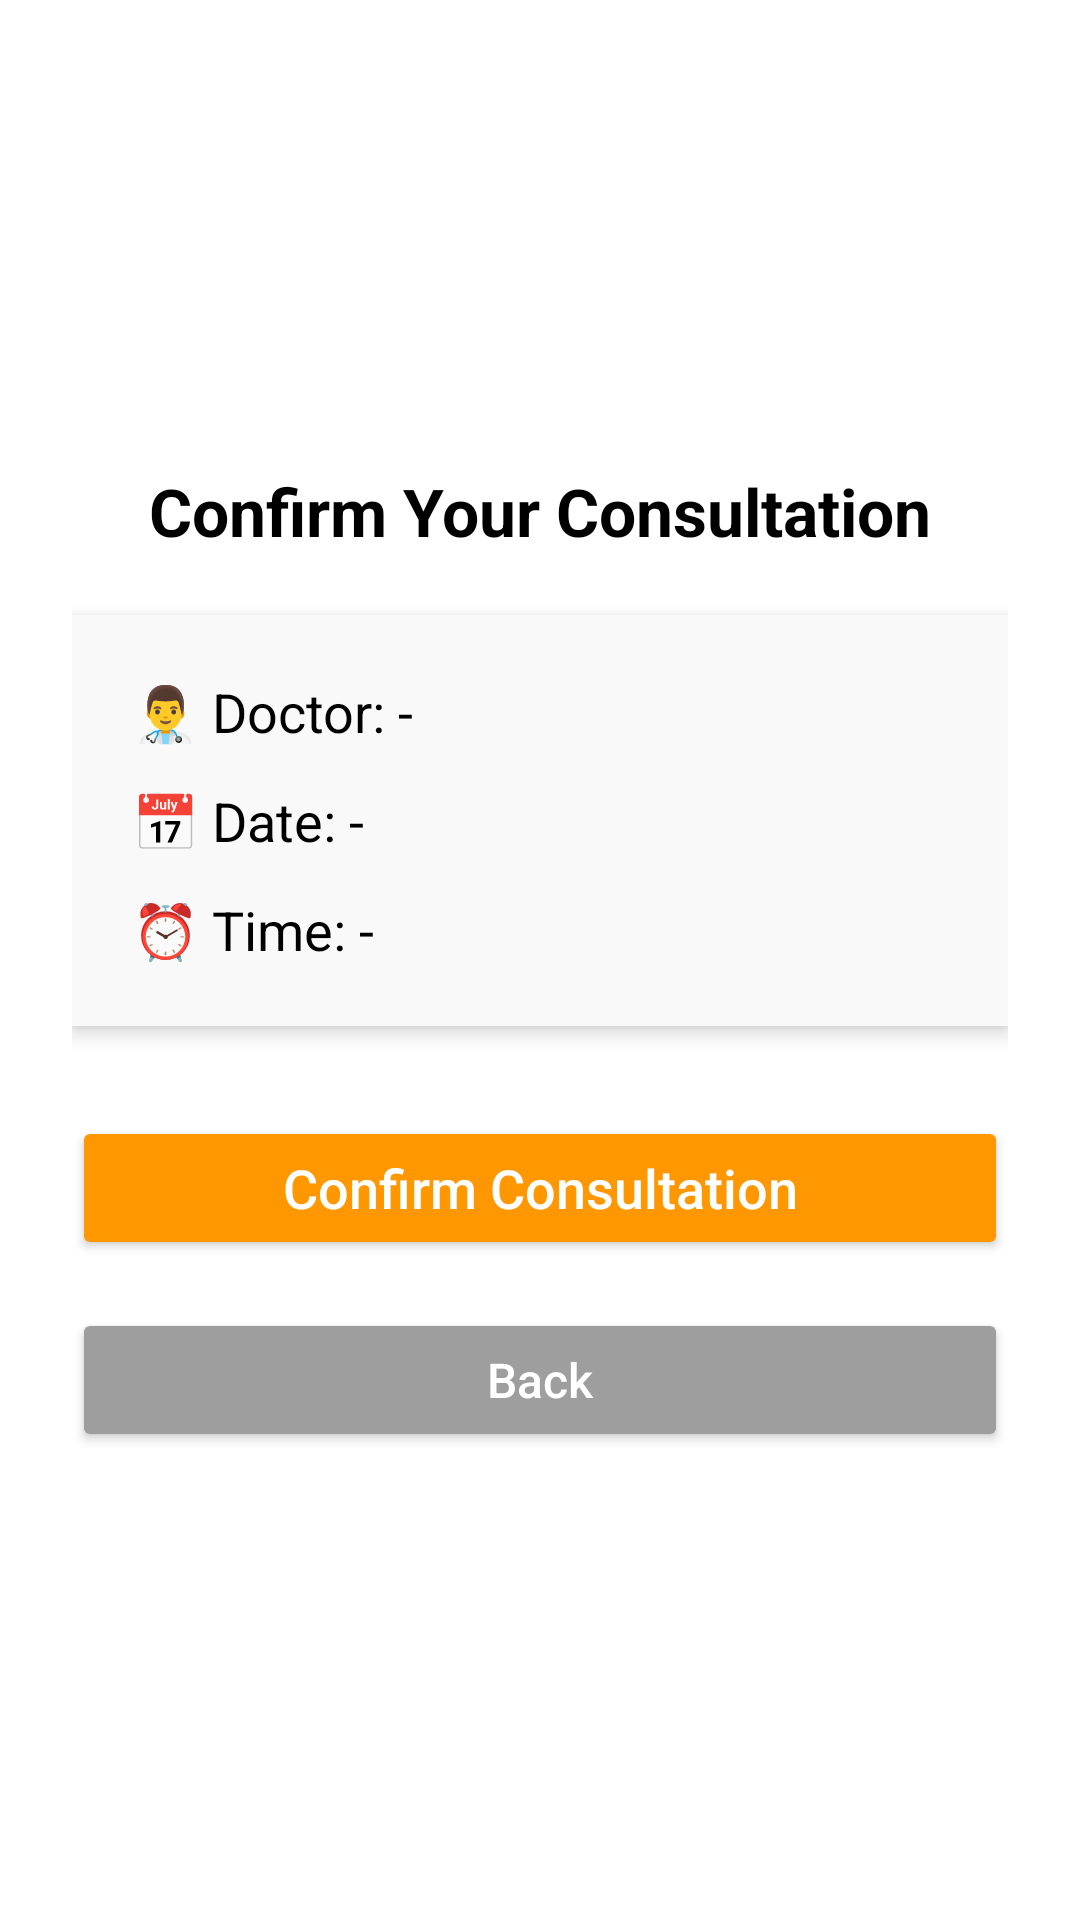

Produce the Android XML layout that renders to this screen, including the resource entries it uses.
<!-- AndroidManifest.xml: application theme AppTheme.NoActionBar -->
<!-- res/layout/activity_confirmation.xml -->
<?xml version="1.0" encoding="utf-8"?>
<LinearLayout xmlns:android="http://schemas.android.com/apk/res/android"
    android:orientation="vertical"
    android:gravity="center"
    android:padding="24dp"
    android:layout_width="match_parent"
    android:layout_height="match_parent"
    android:background="@android:color/white">

    
    <TextView
        android:id="@+id/tvConfirmationTitle"
        android:layout_width="wrap_content"
        android:layout_height="wrap_content"
        android:text="Confirm Your Consultation"
        android:textSize="22sp"
        android:textStyle="bold"
        android:textColor="@android:color/black"
        android:layout_marginBottom="20dp" />

    
    <LinearLayout
        android:orientation="vertical"
        android:padding="20dp"
        android:layout_width="match_parent"
        android:layout_height="wrap_content"
        android:background="#F9F9F9"
        android:elevation="4dp"
        android:layout_marginBottom="30dp">

        
        <TextView
            android:id="@+id/tvDoctorInfo"
            android:layout_width="wrap_content"
            android:layout_height="wrap_content"
            android:text="👨‍⚕️ Doctor: -"
            android:textSize="18sp"
            android:textColor="@android:color/black"
            android:layout_marginBottom="12dp" />

        
        <TextView
            android:id="@+id/tvSelectedDate"
            android:layout_width="wrap_content"
            android:layout_height="wrap_content"
            android:text="📅 Date: -"
            android:textSize="18sp"
            android:textColor="@android:color/black"
            android:layout_marginBottom="12dp" />

        
        <TextView
            android:id="@+id/tvSelectedTime"
            android:layout_width="wrap_content"
            android:layout_height="wrap_content"
            android:text="⏰ Time: -"
            android:textSize="18sp"
            android:textColor="@android:color/black" />
    </LinearLayout>

    
    <Button
        android:id="@+id/btnConfirm"
        android:layout_width="match_parent"
        android:layout_height="wrap_content"
        android:text="Confirm Consultation"
        android:textAllCaps="false"
        android:textSize="18sp"
        android:textColor="@android:color/white"
        android:backgroundTint="#FF9800"
        android:layout_marginBottom="16dp" />

    <Button
        android:id="@+id/btnBack"
        android:layout_width="match_parent"
        android:layout_height="wrap_content"
        android:text="Back"
        android:textAllCaps="false"
        android:textSize="16sp"
        android:textColor="@android:color/white"
        android:backgroundTint="#9E9E9E" />

</LinearLayout>
<!-- resources referenced by this layout -->
<resources>
  <style name="AppTheme.NoActionBar" parent="Theme.MaterialComponents.DayNight.NoActionBar">
          <item name="colorPrimary">#E87C00</item>
          <item name="colorPrimaryDark">#C96A00</item>
          <item name="colorAccent">#E87C00</item>
      </style>
</resources>
